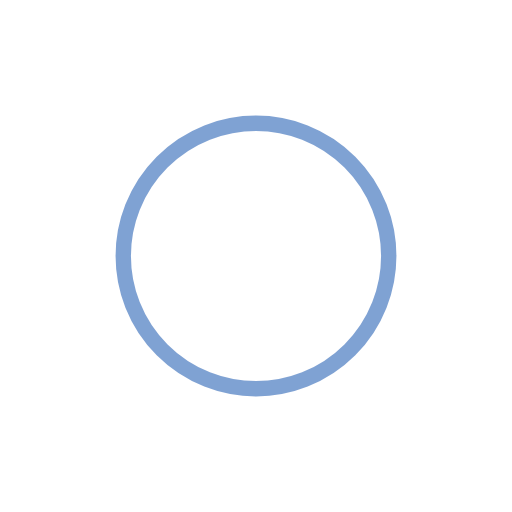
t = 0.00 s
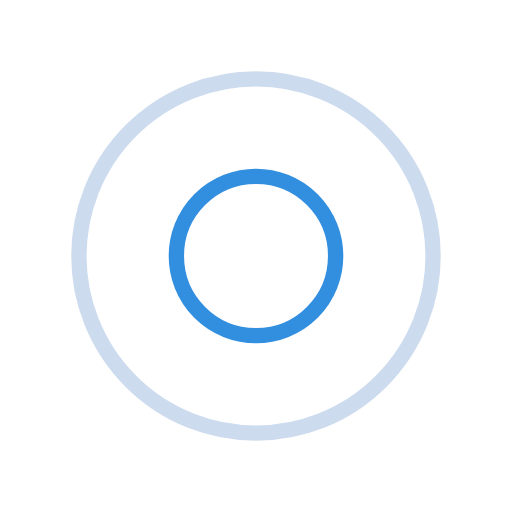
t = 0.28 s
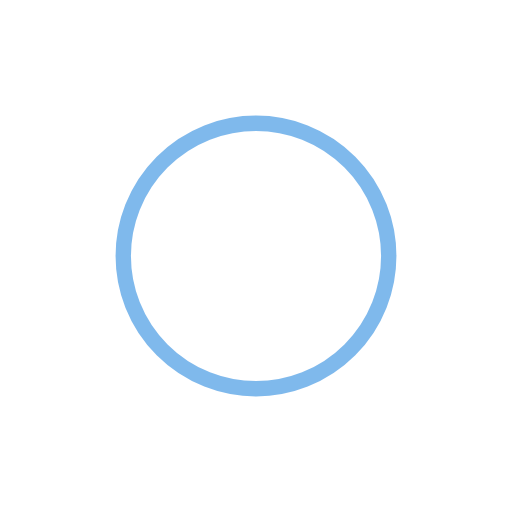
t = 0.55 s
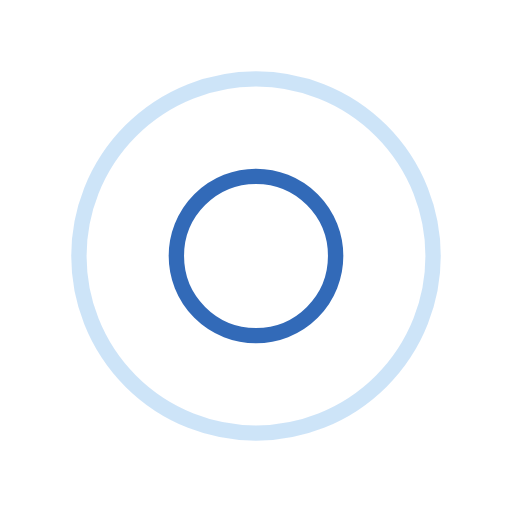
t = 0.83 s

The animated SVG that drew these frames (rendered in a browser with its animation timeline set to each time). Animation: 4 SMIL elements (animate=4); one cycle of 1.10 s, repeats indefinitely.


<svg width="200px"  height="200px"  xmlns="http://www.w3.org/2000/svg" viewBox="0 0 100 100" preserveAspectRatio="xMidYMid" class="lds-ripple" style="background: none;"><circle cx="50" cy="50" r="9.37344" fill="none" ng-attr-stroke="{{config.c1}}" ng-attr-stroke-width="{{config.width}}" stroke="#0046a7" stroke-width="3"><animate attributeName="r" calcMode="spline" values="0;40" keyTimes="0;1" dur="1.1" keySplines="0 0.2 0.8 1" begin="-0.55s" repeatCount="indefinite"></animate><animate attributeName="opacity" calcMode="spline" values="1;0" keyTimes="0;1" dur="1.1" keySplines="0.2 0 0.8 1" begin="-0.55s" repeatCount="indefinite"></animate></circle><circle cx="50" cy="50" r="30.3315" fill="none" ng-attr-stroke="{{config.c2}}" ng-attr-stroke-width="{{config.width}}" stroke="#0074d9" stroke-width="3"><animate attributeName="r" calcMode="spline" values="0;40" keyTimes="0;1" dur="1.1" keySplines="0 0.2 0.8 1" begin="0s" repeatCount="indefinite"></animate><animate attributeName="opacity" calcMode="spline" values="1;0" keyTimes="0;1" dur="1.1" keySplines="0.2 0 0.8 1" begin="0s" repeatCount="indefinite"></animate></circle></svg>